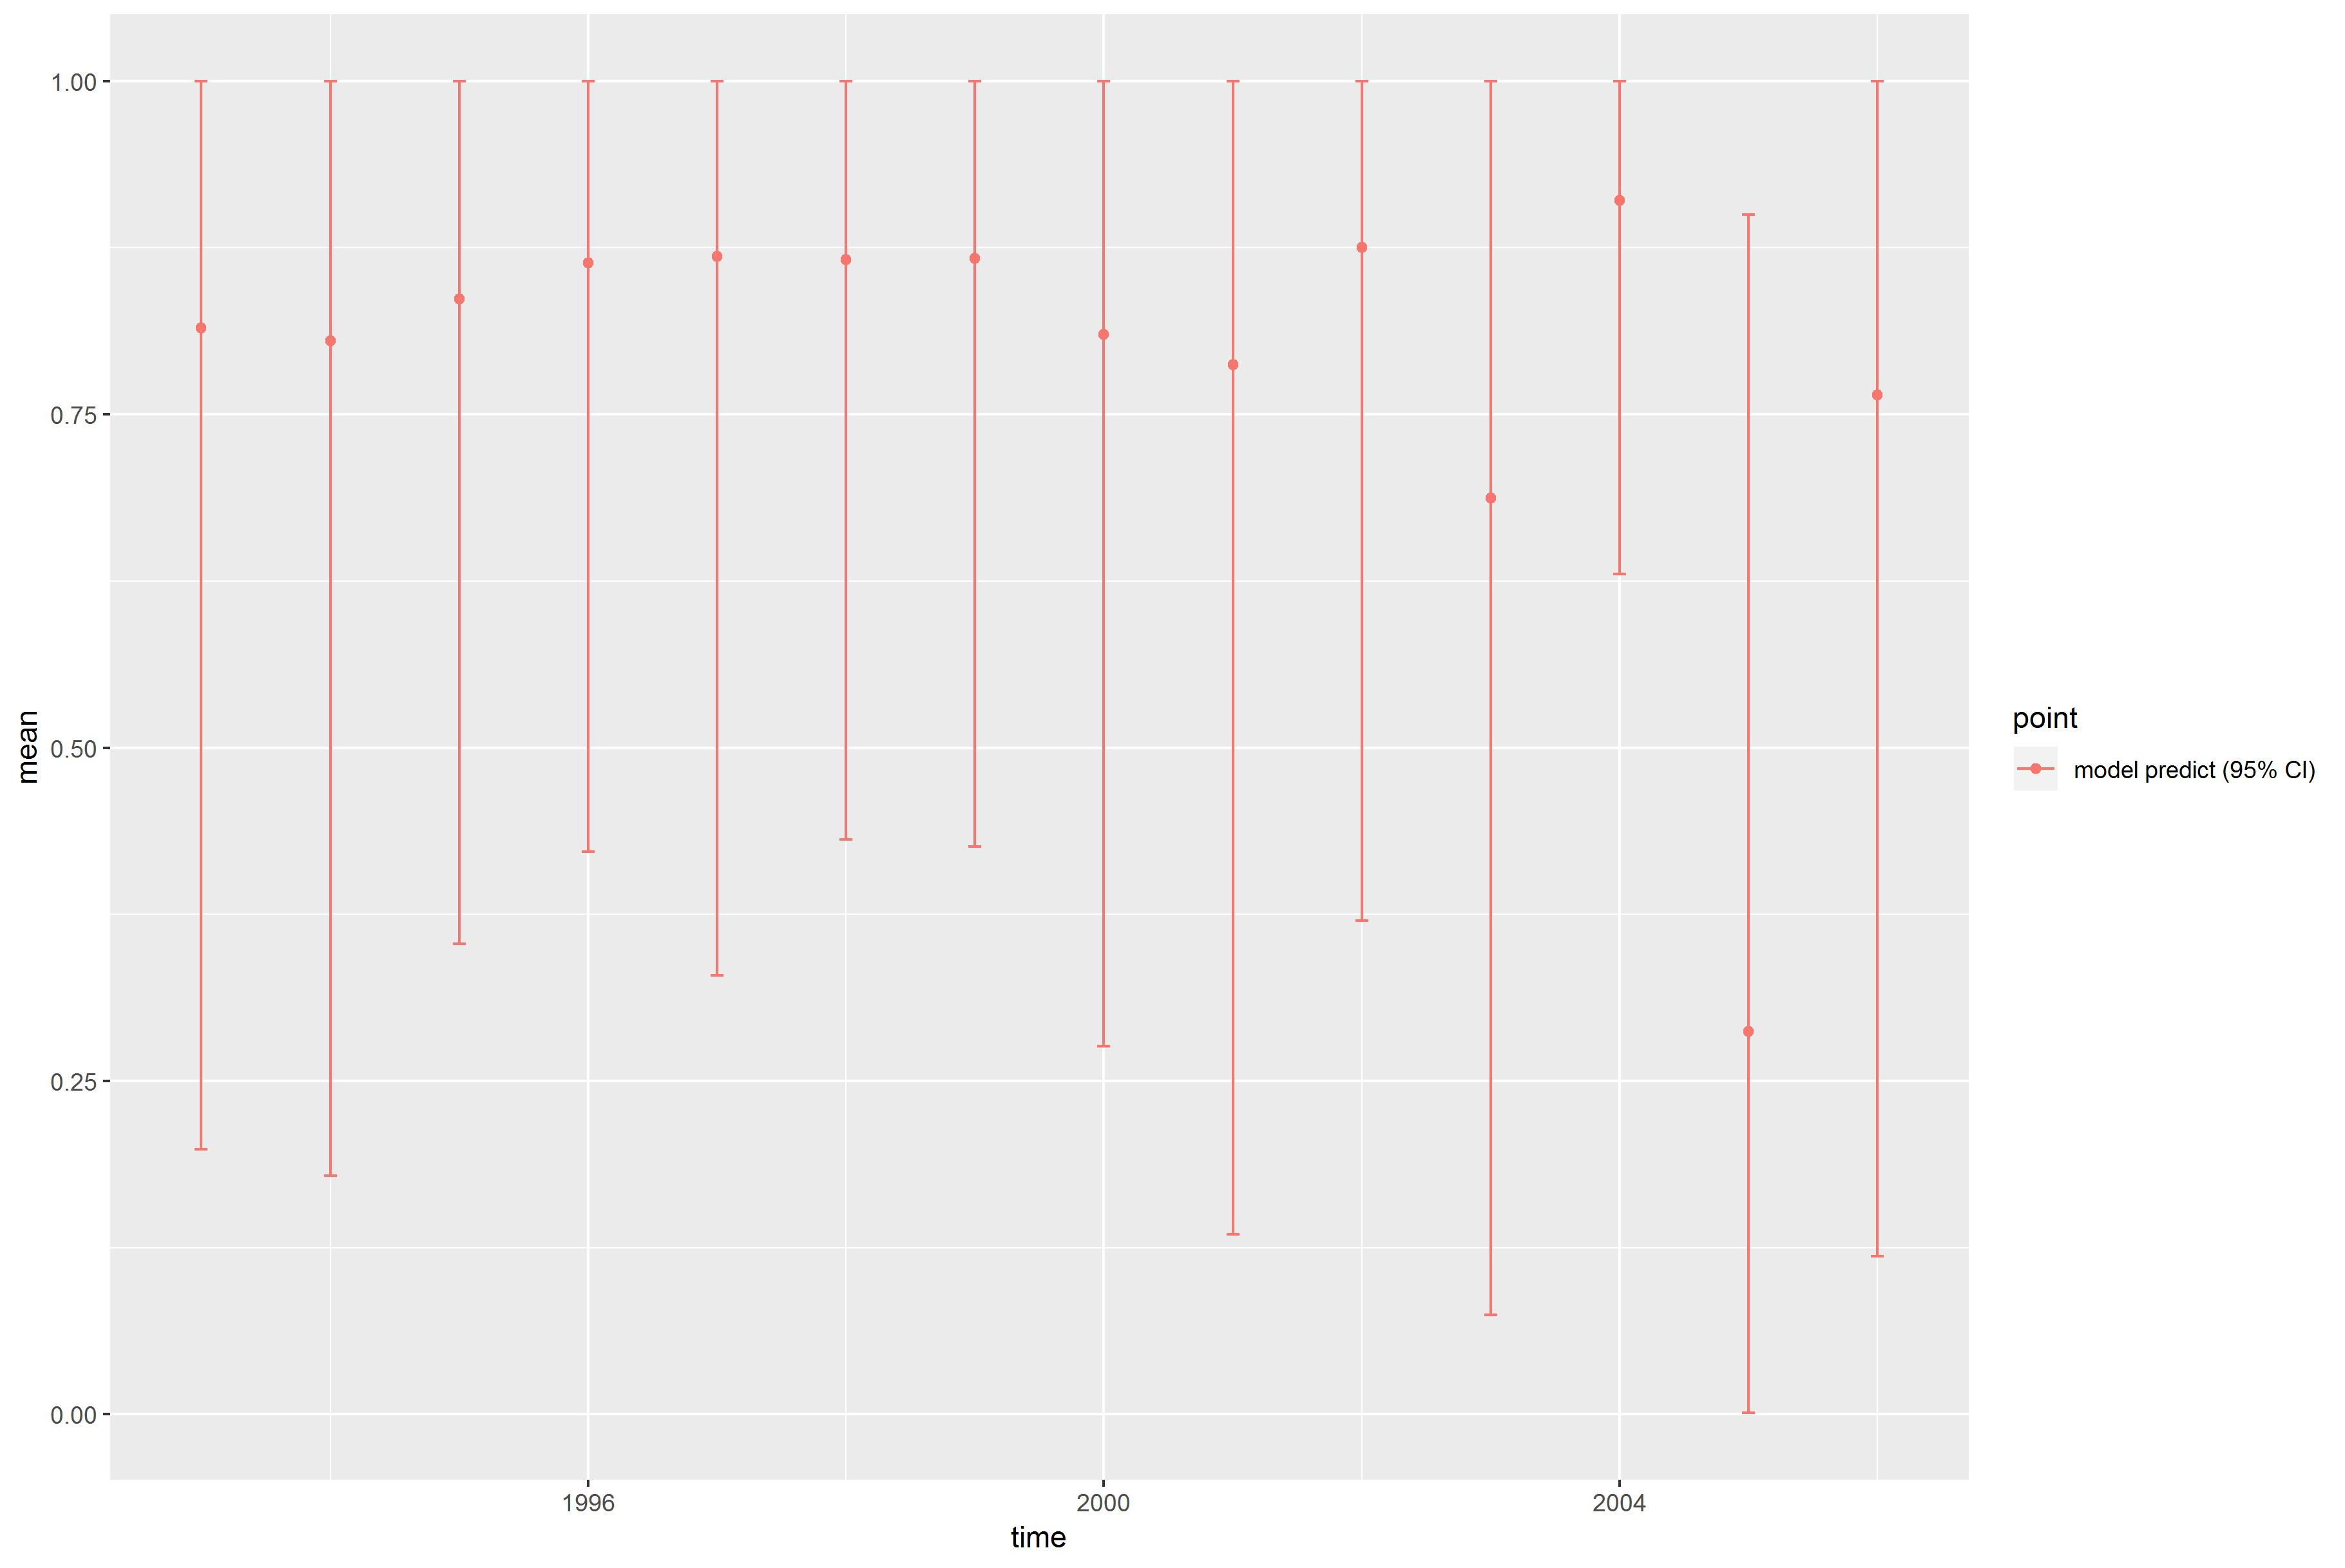

Source data for this figure (header and first rows):
, point, mean, low, high, time
1, model predict (95% CI), 0.8148, 0.1986, 0.9999, 1993
2, model predict (95% CI), 0.8054, 0.1789, 0.9999, 1994
3, model predict (95% CI), 0.8365, 0.3531, 1, 1995
4, model predict (95% CI), 0.8638, 0.4222, 1, 1996
5, model predict (95% CI), 0.8683, 0.329, 1, 1997
6, model predict (95% CI), 0.8663, 0.4312, 1, 1998
7, model predict (95% CI), 0.8671, 0.4258, 0.9999, 1999
8, model predict (95% CI), 0.8099, 0.276, 1, 2000
9, model predict (95% CI), 0.7873, 0.1348, 1, 2001
10, model predict (95% CI), 0.8754, 0.3701, 1, 2002
11, model predict (95% CI), 0.687, 0.07466, 1, 2003
12, model predict (95% CI), 0.9107, 0.63, 1, 2004
13, model predict (95% CI), 0.2871, 0.0009712, 0.9, 2005
14, model predict (95% CI), 0.7646, 0.1184, 0.9999, 2006
